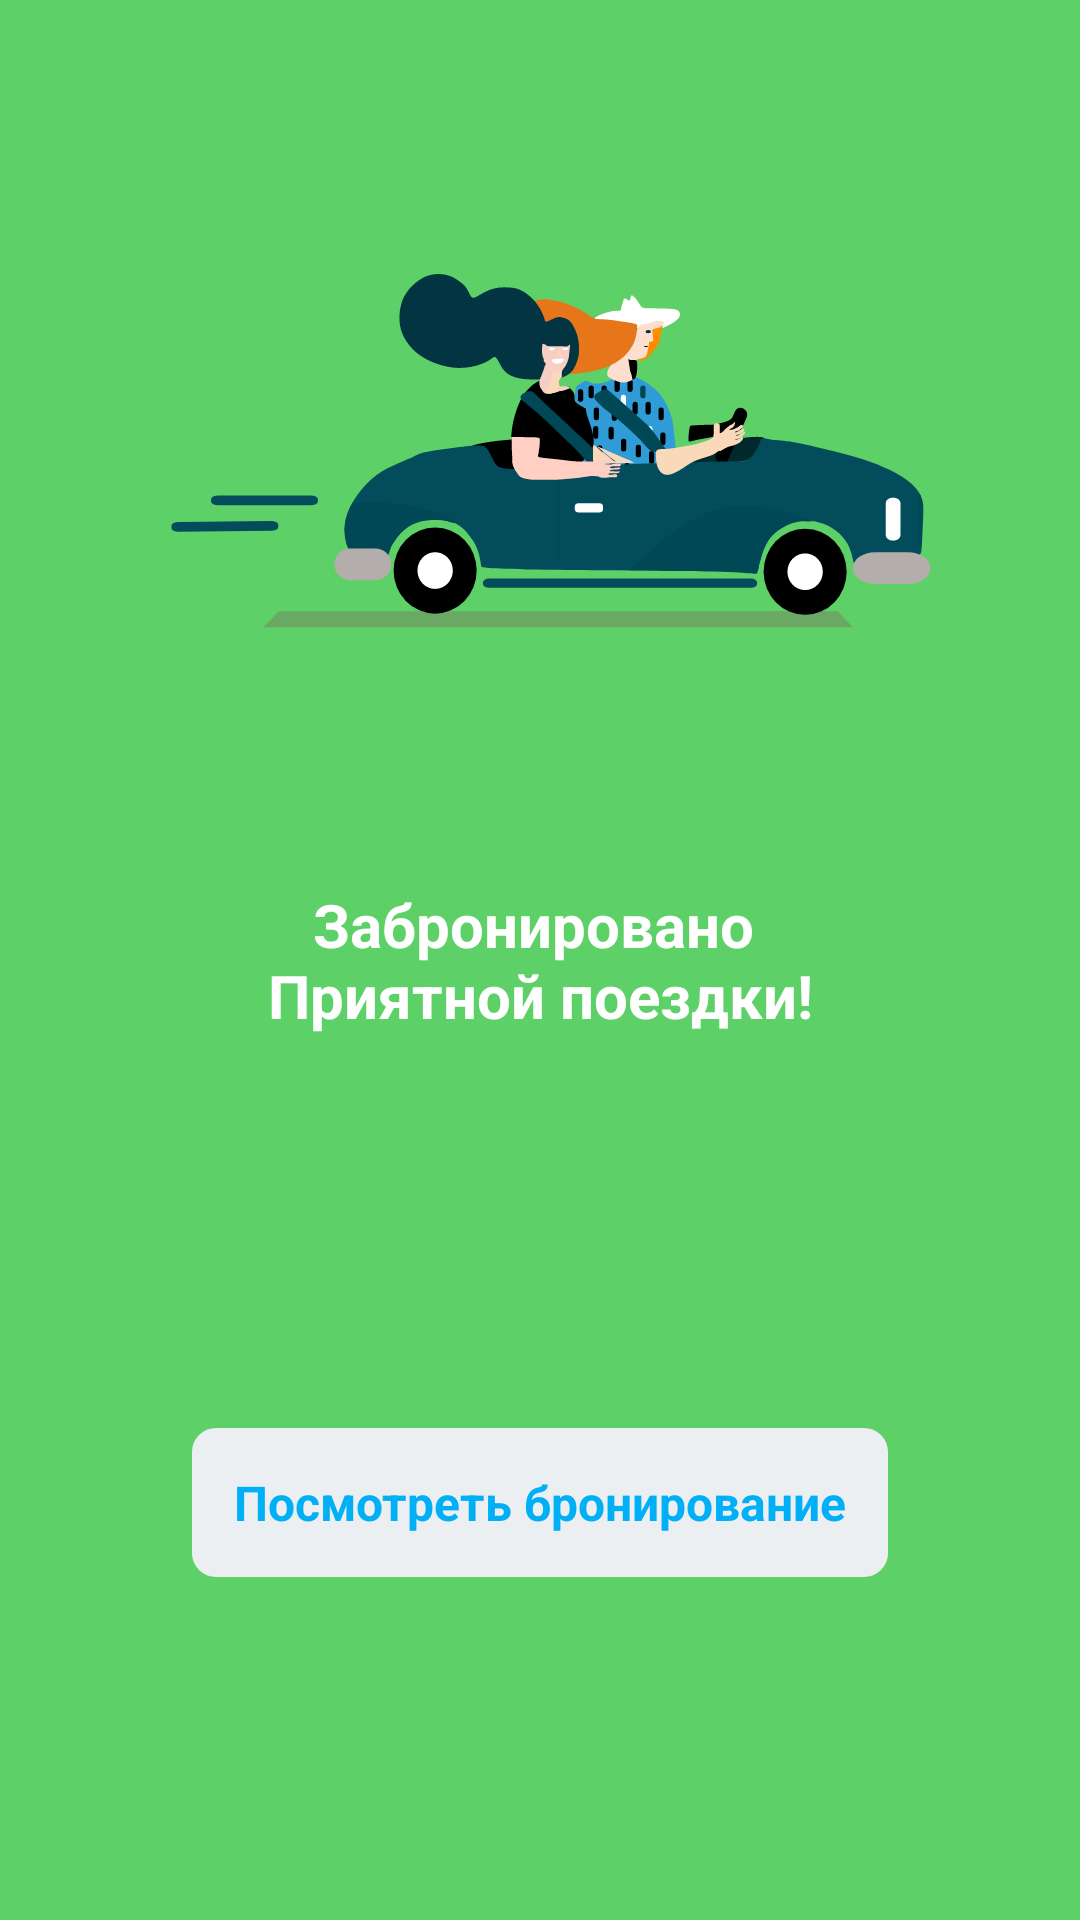

Layout XML and referenced resources for this Android screen:
<!-- AndroidManifest.xml: application theme Theme.BlaBlaCar -->
<!-- res/layout/booking_success_fragment.xml -->
<?xml version="1.0" encoding="utf-8"?>
<layout xmlns:android="http://schemas.android.com/apk/res/android"
        xmlns:app="http://schemas.android.com/apk/res-auto">

    <data>

    </data>

    <androidx.constraintlayout.widget.ConstraintLayout
            android:layout_width="match_parent"
            android:layout_height="match_parent"
            android:background="@drawable/bron_banner">


        <TextView
                android:id="@+id/textView13"
                android:layout_width="0dp"
                android:layout_height="wrap_content"
                android:layout_marginStart="32dp"
                android:layout_marginLeft="32dp"
                android:layout_marginEnd="32dp"
                android:layout_marginRight="32dp"
                android:gravity="center"
                android:text="@string/bookinf_success_message"
                android:textColor="@color/white"
                android:textSize="20sp"
                android:textStyle="bold"
                app:layout_constraintBottom_toBottomOf="parent"
                app:layout_constraintEnd_toEndOf="parent"
                app:layout_constraintHorizontal_bias="0.0"
                app:layout_constraintStart_toStartOf="parent"
                app:layout_constraintTop_toTopOf="parent" />

        <TextView
                android:id="@+id/goHome"
                android:layout_width="wrap_content"
                android:layout_height="wrap_content"
                android:layout_marginTop="16dp"
                android:background="@drawable/rounded_corners_gray"
                android:padding="14sp"
                android:text="Посмотреть бронирование"
                android:textColor="@color/purple_500"
                android:textSize="16sp"
                android:textStyle="bold"
                app:layout_constraintBottom_toBottomOf="parent"
                app:layout_constraintEnd_toEndOf="@+id/textView13"
                app:layout_constraintStart_toStartOf="@+id/textView13"
                app:layout_constraintTop_toBottomOf="@+id/textView13" />

    </androidx.constraintlayout.widget.ConstraintLayout>
</layout>
<!-- resources referenced by this layout -->
<resources>
  <color name="purple_500">#00AFF5</color>
  <color name="white">#FFFFFFFF</color>
  <!-- drawable bron_banner: vector/xml drawable (drawable, 37943 chars, omitted) -->
  <!-- drawable rounded_corners_gray (drawable) -->
  <?xml version="1.0" encoding="UTF-8"?>
  <shape xmlns:android="http://schemas.android.com/apk/res/android">
  
      <solid android:color="#eceff1" />
  
      <corners android:radius="8dp" />
  
  </shape>
  <string name="bookinf_success_message">Забронировано \nПриятной поездки!</string>
  <style name="Theme.BlaBlaCar" parent="Theme.MaterialComponents.Light.NoActionBar">
          
          <item name="colorPrimary">@color/purple_500</item>
          <item name="colorPrimaryVariant">@color/purple_700</item>
          <item name="colorOnPrimary">@color/white</item>
          
          <item name="colorSecondary">@color/teal_200</item>
          <item name="colorSecondaryVariant">@color/teal_700</item>
          <item name="colorOnSecondary">@color/black</item>
          
          <item name="android:forceDarkAllowed" tools:targetApi="q">false</item>
          <item name="android:statusBarColor" tools:targetApi="l">?attr/colorPrimaryVariant</item>
          
      </style>
  
      //this style will be use in editor activity
  <color name="purple_700">#00AFF5</color>
  <color name="teal_200">#00AFF5</color>
  <color name="teal_700">#FF018786</color>
  <color name="black">#FF000000</color>
</resources>
